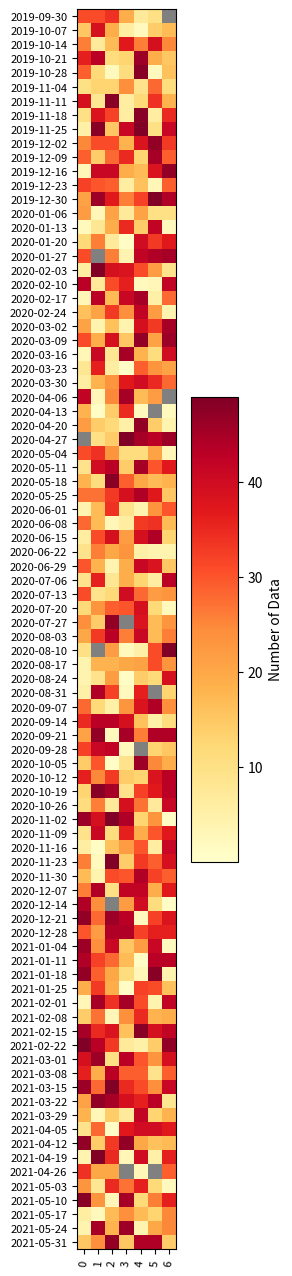

This chart was generated by the following Python code:
import matplotlib.pyplot as plt
import mpl_toolkits.axes_grid1 as axes_grid1
import pandas as pd
import numpy as np

def plot_loss(trainer,test_pred,Y_true,window_pred = None):
    fig, (ax1,ax2) = plt.subplots(1,2,figsize = (18,6))

    ax1.plot(np.arange(len(trainer.train_loss)),trainer.train_loss, label = 'train_loss')
    ax1.plot(np.arange(len(trainer.valid_loss)),trainer.valid_loss,label = 'Valid_loss')
    ax1.set_xlabel('Epochs')
    ax1.set_ylabel('MSE Loss')
    ax1.legend()

    try:
        pred = test_pred[:,0,0,0]
    except:
        pred = test_pred[:,0,0]
    if window_pred is not None:
        pred = pred[window_pred]
        Y_true = Y_true[window_pred]

    ax2.plot(np.arange(len(pred)),pred, label = 'prediction')
    ax2.plot(np.arange(len(Y_true)),Y_true[:,0,0],label = 'True')
    ax2.set_xlabel('Time-slots')
    ax2.set_ylabel('Flow')
    ax2.legend()

    plt.show()


def plot_coverage_matshow(data, x_labels = None, y_labels = None, log = False, cmap ="afmhot", save = None, cbar_label =  "Number of Data"):
    # Def function to plot a df with matshow
    # Use : plot the coverage through week and days 

    if log : 
        data = np.log(data + 1)
    
    data[data == 0] = np.nan

    fig = plt.figure(figsize=(40, 12))
    cax = plt.matshow(data.values, cmap=cmap)  #

    cmap_perso = plt.get_cmap(cmap)
    cmap_perso.set_bad('gray', 1.0)  # Configurez la couleur grise pour les valeurs nulles

    # Configurez la colormap pour gérer les valeurs NaN comme le gris
    cax.set_cmap(cmap_perso)
    cax.set_clim(vmin=0.001, vmax=data.max().max())  # Ajustez les limites pour exclure les NaN


    #x labels
    if x_labels is None:
        x_labels = data.columns.values
    plt.gca().set_xticks(range(len(x_labels)))
    plt.gca().set_xticklabels(x_labels, rotation=85, fontsize=8)
    plt.gca().xaxis.set_ticks_position('bottom')

    #y labels
    if y_labels is None: 
        y_labels = data.index.values
    plt.gca().set_yticks(range(len(y_labels)))
    plt.gca().set_yticklabels(y_labels, fontsize=8)

    # Add a colorbar to the right of the figure
    cbar = plt.colorbar(cax, aspect=10)
    cbar.set_label(cbar_label)  # You can customize the label as needed

    if save is not None: 
            plt.savefig(save, format="pdf")
            
def coverage_day_month(df_metro,freq= '24h',index = 'month_year',columns = 'day_date',save = 'subway_id',folder_save = 'save/'):

    df_agg = df_metro.groupby([pd.Grouper(key = 'datetime',freq = freq)]).agg('sum').reset_index()[['datetime','in','out']]
    df_agg['date']= df_agg.datetime.dt.date
    df_agg['day_date'] = df_agg.datetime.dt.day
    df_agg['month_year']= df_agg.datetime.dt.month.transform(lambda x : str(x)) + ' ' + df_agg.datetime.dt.year.transform(lambda x : str(x))
    df_agg['month_year']= pd.to_datetime(df_agg['month_year'],format = '%m %Y')
    #df_agg['hour']= df_agg.datetime.dt.hour.transform(lambda x : str(x)) + ':' + df_agg.datetime.dt.minute.transform(lambda x : str(x))
    df_agg['hour']= df_agg.datetime.dt.hour + df_agg.datetime.dt.minute*0.01
    df_agg['tot'] = df_agg['in'] + df_agg['out']
    # Pivot

    df_agg_in = df_agg.pivot(index = index,columns = columns,values = 'in').fillna(0)
    df_agg_out = df_agg.pivot(index = index,columns = columns,values = 'out').fillna(0)
    df_agg_tot = df_agg.pivot(index = index,columns = columns,values = 'tot').fillna(0)
    
    if index == 'month_year':
        df_agg_in.index = df_agg_in.index.strftime('%Y-%m')
        df_agg_out.index = df_agg_out.index.strftime('%Y-%m')
        df_agg_tot.index = df_agg_out.index.strftime('%Y-%m')


    # Plot 
    plot_coverage_matshow(df_agg_in, log  = False, cmap = 'YlOrRd',save = f'{folder_save}in_{save}')   
    plot_coverage_matshow(df_agg_out, log  = False, cmap = 'YlOrRd',save = f'{folder_save}out_{save}')  
    plot_coverage_matshow(df_agg_tot, log  = False, cmap = 'YlOrRd',save = f'{folder_save}tot_{save}')  
    return(df_agg_in,df_agg_out)

if __name__ == '__main__':
    # Exemple with 'plot_coverage_matshow':
    range_dates = pd.date_range(start= "2019-9-30",end="2021-5-31",freq = '7D')
    data = pd.DataFrame(np.random.randint(50,size = (88,7)), index = range_dates)
    data.index = data.index.strftime('%Y-%m-%d')
    plot_coverage_matshow(data, log  = False, cmap = 'YlOrRd')

    